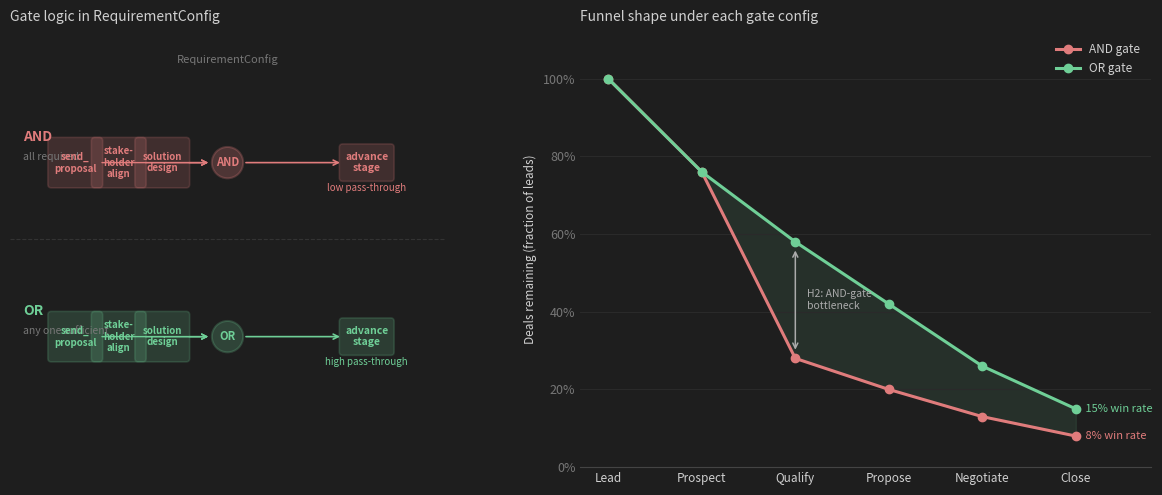

This figure's Python source: (Note: this script raises an exception after producing the figure.)
"""
Generate figures/fig0_gate_mechanism.png — the CIPT H2 explainer figure.

Shows how AND-gate vs OR-gate RequirementConfig structures produce
fundamentally different funnel shapes, illustrating sf_majick's core
scientific claim.

Two panels:
  Left  — schematic of AND vs OR gate logic
  Right — resulting pipeline funnel comparison
"""
import numpy as np
import matplotlib.pyplot as plt
import matplotlib.patches as mpatches
from matplotlib.patches import FancyArrowPatch
import os

# ── Style ────────────────────────────────────────────────────────────────────
BG      = '#1e1e1e'
CARD    = '#252525'
TEXT    = '#d0d0d0'
DIM     = '#777777'
AND_COL = '#e07c7c'   # warm red  — AND gate (restrictive)
OR_COL  = '#6fcf97'   # green     — OR gate  (permissive)
STAGE_C = '#7ab3f5'   # blue      — stage labels

plt.rcParams.update({
    'figure.facecolor': BG,
    'axes.facecolor':   BG,
    'text.color':       TEXT,
    'axes.labelcolor':  TEXT,
    'xtick.color':      TEXT,
    'ytick.color':      TEXT,
    'axes.spines.top':    False,
    'axes.spines.right':  False,
    'axes.spines.left':   False,
    'axes.spines.bottom': False,
    'font.family': 'sans-serif',
    'font.size': 9,
})

fig, (ax_left, ax_right) = plt.subplots(
    1, 2, figsize=(13, 5.2),
    gridspec_kw={'width_ratios': [1.1, 1]}
)
fig.patch.set_facecolor(BG)

# ── LEFT PANEL: Gate schematic ────────────────────────────────────────────────
ax = ax_left
ax.set_xlim(0, 10)
ax.set_ylim(0, 10)
ax.set_aspect('equal')
ax.axis('off')
ax.set_facecolor(BG)

def box(ax, cx, cy, w, h, label, color, fontsize=8, alpha=0.18):
    rect = mpatches.FancyBboxPatch(
        (cx - w/2, cy - h/2), w, h,
        boxstyle='round,pad=0.08', linewidth=1.2,
        edgecolor=color, facecolor=color, alpha=alpha
    )
    ax.add_patch(rect)
    ax.text(cx, cy, label, ha='center', va='center',
            color=color, fontsize=fontsize, fontweight='bold')

def arrow(ax, x0, y0, x1, y1, color, lw=1.2):
    ax.annotate('', xy=(x1, y1), xytext=(x0, y0),
                arrowprops=dict(arrowstyle='->', color=color,
                                lw=lw, connectionstyle='arc3,rad=0'))

# ── AND gate (left column, y=7)
gate_y_and = 7.0
gate_y_or  = 3.0
action_x   = [1.5, 2.5, 3.5]
gate_x     = 5.0
out_x      = 8.2

ax.text(gate_x, 9.3, 'RequirementConfig', ha='center',
        color=DIM, fontsize=8, style='italic')

# AND block label
ax.text(0.3, gate_y_and + 0.5, 'AND', ha='left',
        color=AND_COL, fontsize=10, fontweight='bold')
ax.text(0.3, gate_y_and + 0.05, 'all required', ha='left',
        color=DIM, fontsize=7.5)

# action boxes
actions = ['send_\nproposal', 'stake-\nholder\nalign', 'solution\ndesign']
for i, (ax_x, lbl) in enumerate(zip(action_x, actions)):
    box(ax, ax_x, gate_y_and, 1.1, 1.0, lbl, AND_COL, fontsize=7)
    arrow(ax, ax_x + 0.55, gate_y_and, gate_x - 0.38, gate_y_and,
          AND_COL, lw=1.0)

# gate node
gate_and = mpatches.Circle((gate_x, gate_y_and), 0.36,
                             facecolor=AND_COL, alpha=0.25,
                             edgecolor=AND_COL, linewidth=1.5)
ax.add_patch(gate_and)
ax.text(gate_x, gate_y_and, 'AND', ha='center', va='center',
        color=AND_COL, fontsize=8, fontweight='bold')

# outcome
arrow(ax, gate_x + 0.36, gate_y_and, out_x - 0.55, gate_y_and, AND_COL)
box(ax, out_x, gate_y_and, 1.1, 0.7, 'advance\nstage', AND_COL, fontsize=7.5)
ax.text(out_x, gate_y_and - 0.65, 'low pass-through', ha='center',
        color=AND_COL, fontsize=7, style='italic')

# ── OR gate
ax.text(0.3, gate_y_or + 0.5, 'OR', ha='left',
        color=OR_COL, fontsize=10, fontweight='bold')
ax.text(0.3, gate_y_or + 0.05, 'any one sufficient', ha='left',
        color=DIM, fontsize=7.5)

for i, (ax_x, lbl) in enumerate(zip(action_x, actions)):
    box(ax, ax_x, gate_y_or, 1.1, 1.0, lbl, OR_COL, fontsize=7)
    arrow(ax, ax_x + 0.55, gate_y_or, gate_x - 0.38, gate_y_or,
          OR_COL, lw=1.0)

gate_or = mpatches.Circle((gate_x, gate_y_or), 0.36,
                            facecolor=OR_COL, alpha=0.22,
                            edgecolor=OR_COL, linewidth=1.5)
ax.add_patch(gate_or)
ax.text(gate_x, gate_y_or, 'OR', ha='center', va='center',
        color=OR_COL, fontsize=8, fontweight='bold')

arrow(ax, gate_x + 0.36, gate_y_or, out_x - 0.55, gate_y_or, OR_COL)
box(ax, out_x, gate_y_or, 1.1, 0.7, 'advance\nstage', OR_COL, fontsize=7.5)
ax.text(out_x, gate_y_or - 0.65, 'high pass-through', ha='center',
        color=OR_COL, fontsize=7, style='italic')

# divider
ax.axhline(5.25, xmin=0.0, xmax=1.0, color='#333333', linewidth=0.8, linestyle='--')

ax.set_title('Gate logic in RequirementConfig', color=TEXT,
             fontsize=10, pad=8, loc='left')

# ── RIGHT PANEL: Funnel comparison ───────────────────────────────────────────
ax2 = ax_right
ax2.set_facecolor(BG)

stages = ['Lead', 'Prospect', 'Qualify', 'Propose', 'Negotiate', 'Close']
n = len(stages)
x = np.arange(n)

# Plausible sim-calibrated numbers (normalised to 100 leads)
and_counts = np.array([100, 76, 28, 20, 13,  8], dtype=float)
or_counts  = np.array([100, 76, 58, 42, 26, 15], dtype=float)

and_pct = and_counts / 100
or_pct  = or_counts  / 100

ax2.plot(x, and_pct, 'o-', color=AND_COL, lw=2.2, ms=6, label='AND gate', zorder=3)
ax2.plot(x, or_pct,  'o-', color=OR_COL,  lw=2.2, ms=6, label='OR gate',  zorder=3)

# Shade the difference
ax2.fill_between(x, and_pct, or_pct, alpha=0.10, color=OR_COL)

# Annotate the Qualify drop
ax2.annotate('', xy=(2, and_pct[2] + 0.015), xytext=(2, or_pct[2] - 0.015),
             arrowprops=dict(arrowstyle='<->', color='#aaaaaa', lw=1.1))
ax2.text(2.12, (and_pct[2] + or_pct[2]) / 2, 'H2: AND-gate\nbottleneck',
         color='#aaaaaa', fontsize=7.5, va='center')

# Win rate callouts
ax2.text(n - 1 + 0.08, and_pct[-1], f' {int(and_pct[-1]*100)}% win rate',
         color=AND_COL, fontsize=8, va='center')
ax2.text(n - 1 + 0.08, or_pct[-1],  f' {int(or_pct[-1]*100)}% win rate',
         color=OR_COL,  fontsize=8, va='center')

ax2.set_xticks(x)
ax2.set_xticklabels(stages, fontsize=8.5)
ax2.set_ylabel('Deals remaining (fraction of leads)', fontsize=8.5)
ax2.set_ylim(0, 1.12)
ax2.set_xlim(-0.3, n - 0.2)
ax2.yaxis.set_major_formatter(plt.FuncFormatter(lambda v, _: f'{int(v*100)}%'))
ax2.spines['bottom'].set_visible(True)
ax2.spines['bottom'].set_color('#444444')
ax2.tick_params(axis='x', length=0)
ax2.tick_params(axis='y', length=0)
ax2.yaxis.set_tick_params(colors=DIM)

ax2.legend(frameon=False, fontsize=8.5, loc='upper right')
ax2.set_title('Funnel shape under each gate config', color=TEXT,
              fontsize=10, pad=8, loc='left')
ax2.grid(axis='y', color='#2a2a2a', linewidth=0.8)

# ── Save ─────────────────────────────────────────────────────────────────────
plt.tight_layout(pad=1.8)
out = os.path.join(os.path.dirname(__file__), 'figures', 'fig0_gate_mechanism.png')
plt.savefig(out, dpi=150, bbox_inches='tight', facecolor=BG)
print(f'Saved {out}')
